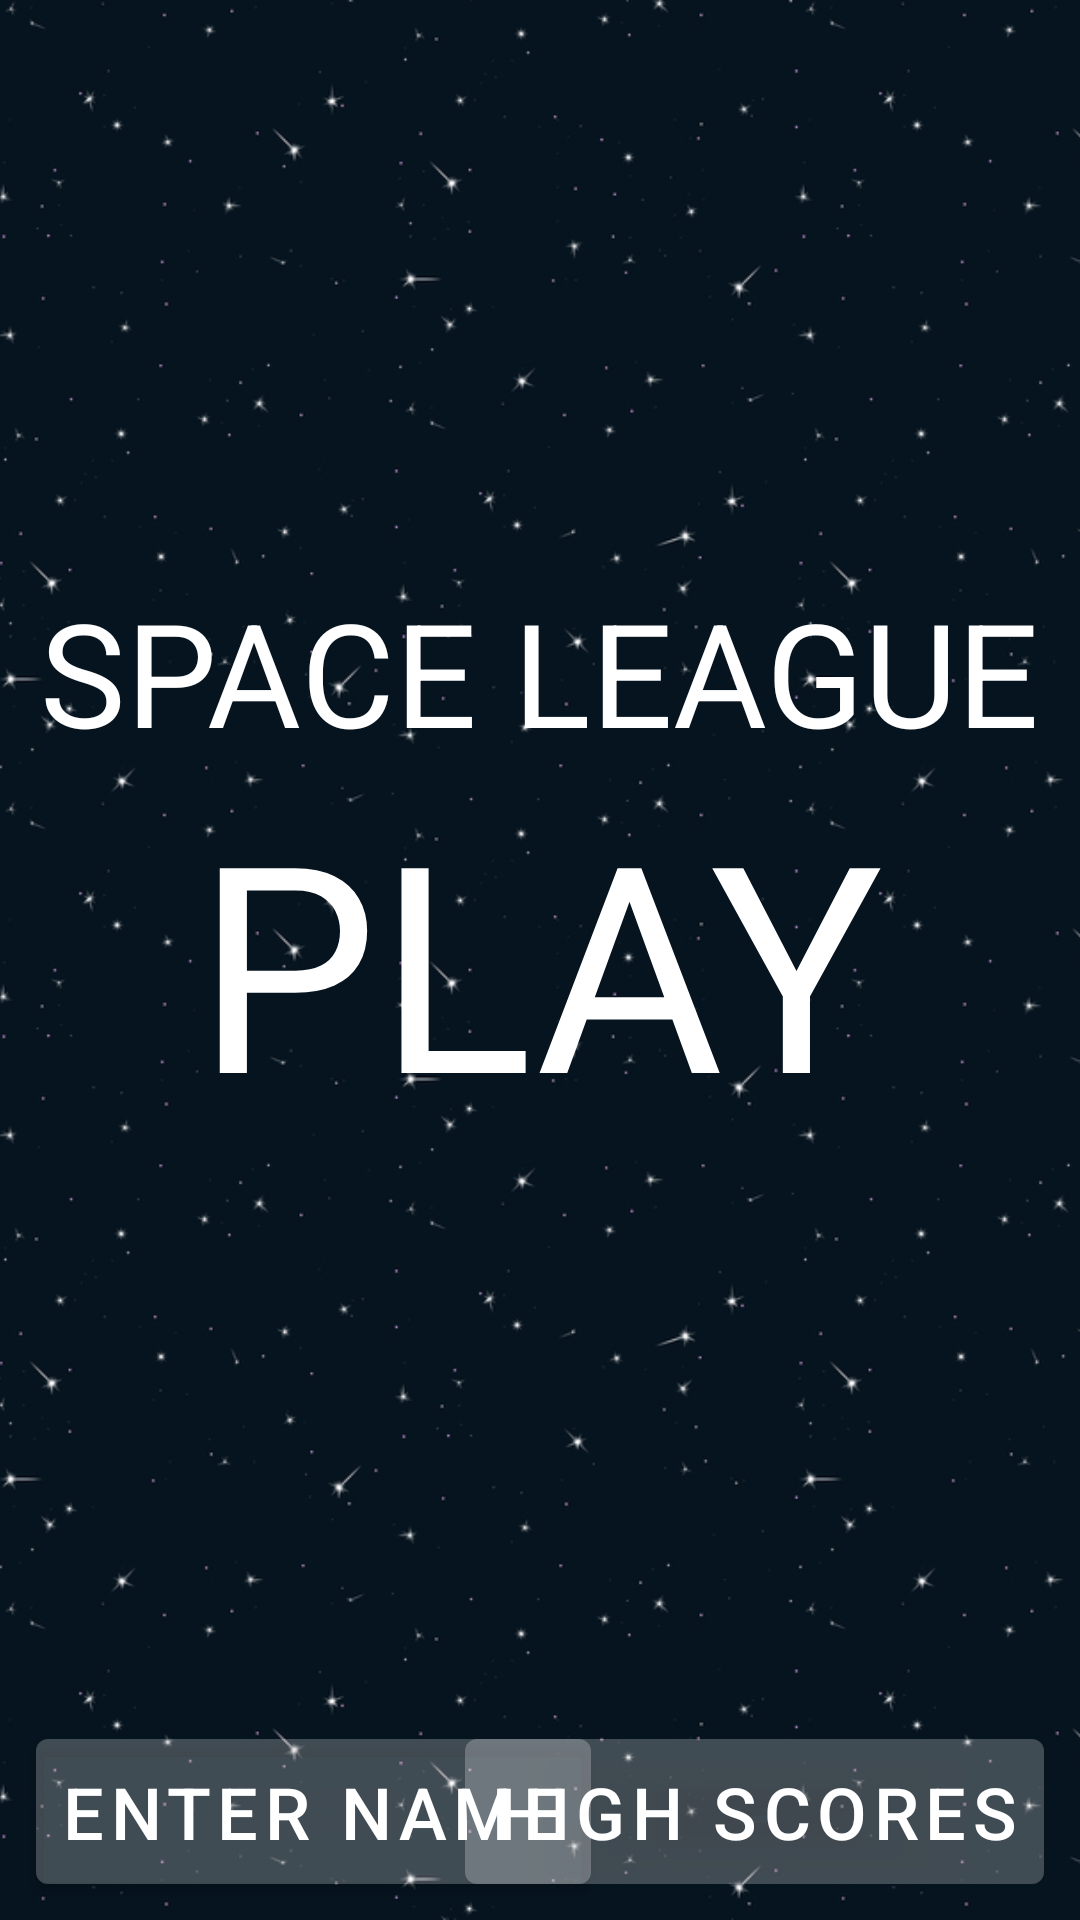

Layout XML and referenced resources for this Android screen:
<!-- AndroidManifest.xml: application theme Theme.SpaceLeague.noActionBar -->
<!-- res/layout/activity_main.xml -->
<?xml version="1.0" encoding="utf-8"?>
<RelativeLayout xmlns:android="http://schemas.android.com/apk/res/android"
    xmlns:app="http://schemas.android.com/apk/res-auto"
    xmlns:tools="http://schemas.android.com/tools"
    android:layout_width="match_parent"
    android:layout_height="match_parent"
    tools:context=".MainActivity">

    <ImageView
        android:id="@+id/backgroundOne"
        android:layout_width="match_parent"
        android:layout_height="match_parent"
        android:src="@drawable/background"
        android:scaleType="centerCrop"/>

    <ImageView
        android:id="@+id/backgroundTwo"
        android:layout_width="match_parent"
        android:layout_height="match_parent"
        android:src="@drawable/background"
        android:scaleType="centerCrop"/>

    <TextView
        android:layout_width="wrap_content"
        android:layout_height="wrap_content"
        android:layout_above="@id/play"
        android:layout_centerHorizontal="true"
        android:text="SPACE LEAGUE"
        android:textColor="#ffffff"
        android:textSize="48sp" />

    <TextView
        android:id="@+id/play"
        android:layout_width="wrap_content"
        android:layout_height="wrap_content"
        android:layout_centerInParent="true"
        android:text="PLAY"
        android:textColor="#ffffff"
        android:textSize="96sp" />

    <Button
        android:id="@+id/enterName"
        android:layout_width="wrap_content"
        android:layout_height="wrap_content"
        android:text="ENTER NAME"
        android:textColor="#ffffff"
        android:textSize="24sp"
        android:backgroundTint="#20FFFFFF"
        android:layout_alignParentBottom="true"
        android:layout_alignParentLeft="true"
        android:padding="8sp"
        android:layout_marginLeft="12sp"
        android:layout_marginBottom="6sp"
        android:textAllCaps="false"/>

    <Button
        android:id="@+id/highScores"
        android:layout_width="wrap_content"
        android:layout_height="wrap_content"
        android:text="HIGH SCORES"
        android:textColor="#ffffff"
        android:textSize="24sp"
        android:backgroundTint="#20FFFFFF"
        android:layout_alignParentBottom="true"
        android:layout_alignParentRight="true"
        android:padding="8sp"
        android:layout_marginRight="12sp"
        android:layout_marginBottom="6sp"/>

</RelativeLayout>
<!-- resources referenced by this layout -->
<resources>
  <!-- drawable background: png bitmap (drawable-v24, 208189 bytes) -->
  <style name="Theme.SpaceLeague.noActionBar">
          <item name="windowNoTitle">true</item>
          <item name="windowActionBar">false</item>
      </style>
</resources>
